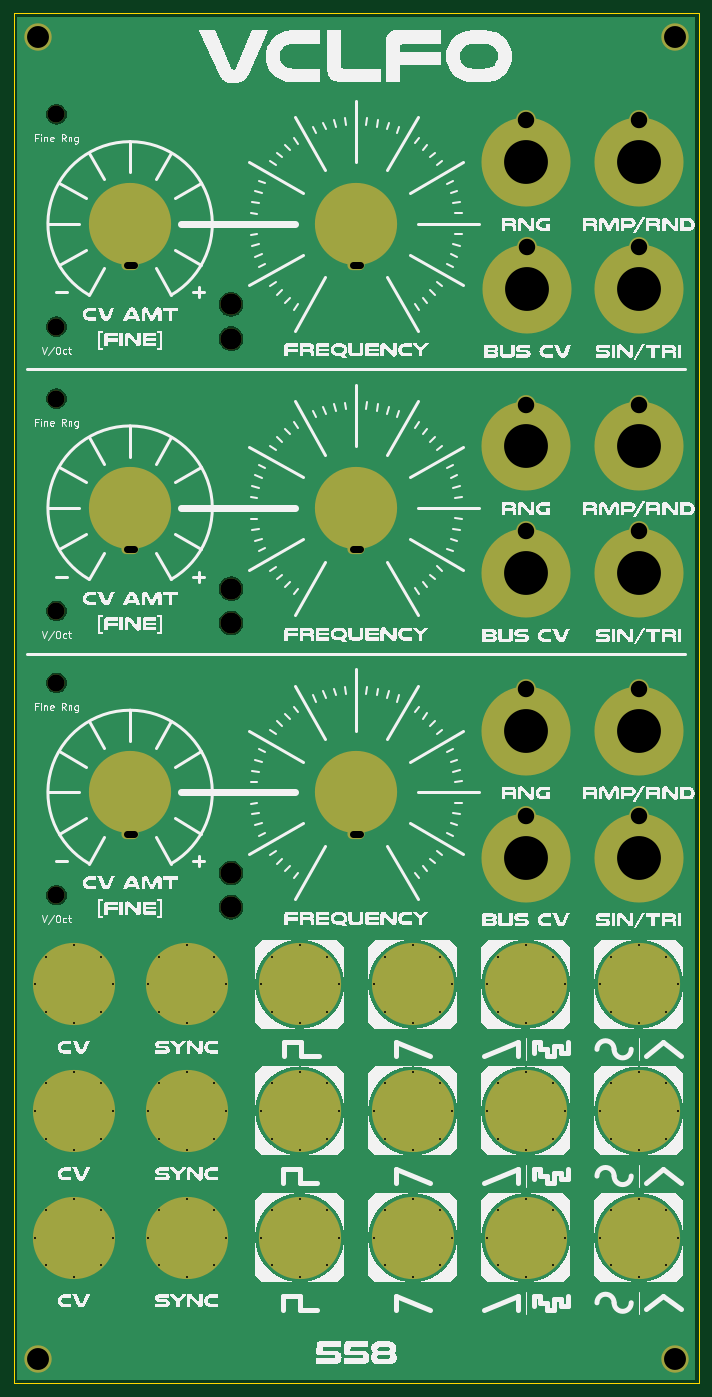
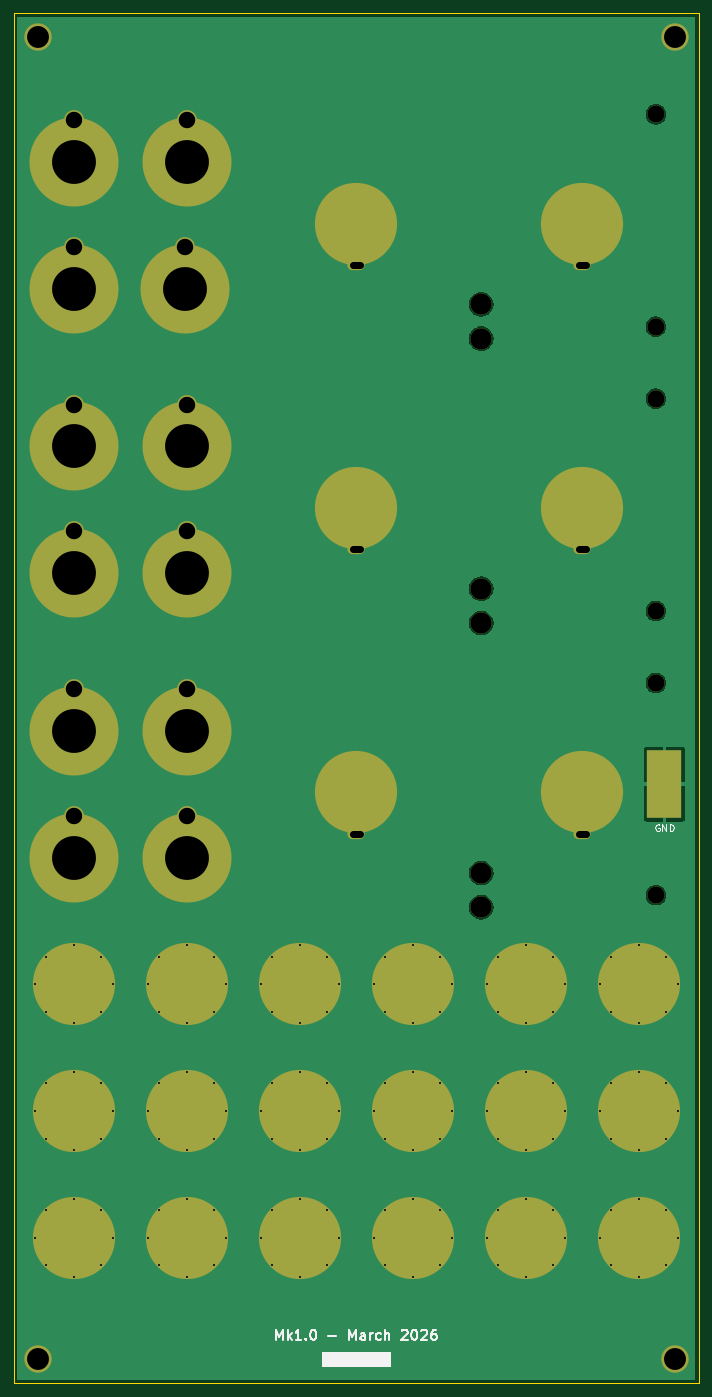
Circuit board: 11 layer files. Board 100.0 x 200.0 mm.
- bottom_copper: DMH_VCLFO_PANEL-B_Cu.gbl (111530 bytes)
- bottom_mask: DMH_VCLFO_PANEL-B_Mask.gbs (7564 bytes)
- paste: DMH_VCLFO_PANEL-B_Paste.gbp (534 bytes)
- bottom_silk: DMH_VCLFO_PANEL-B_Silkscreen.gbo (16549 bytes)
- outline: DMH_VCLFO_PANEL-Edge_Cuts.gm1 (4561 bytes)
- top_copper: DMH_VCLFO_PANEL-F_Cu.gtl (109546 bytes)
- top_mask: DMH_VCLFO_PANEL-F_Mask.gts (7488 bytes)
- paste: DMH_VCLFO_PANEL-F_Paste.gtp (458 bytes)
- top_silk: DMH_VCLFO_PANEL-F_Silkscreen.gto (229203 bytes)
- drill: DMH_VCLFO_PANEL-NPTH.drl (566 bytes)
- drill: DMH_VCLFO_PANEL-PTH.drl (3422 bytes)

=== bottom_copper: DMH_VCLFO_PANEL-B_Cu.gbl (111530 bytes, source omitted) ===
=== bottom_mask: DMH_VCLFO_PANEL-B_Mask.gbs (7564 bytes, source omitted) ===
=== paste: DMH_VCLFO_PANEL-B_Paste.gbp ===
%TF.GenerationSoftware,KiCad,Pcbnew,9.0.7*%
%TF.CreationDate,2026-02-21T19:30:22+01:00*%
%TF.ProjectId,DMH_VCLFO_PANEL,444d485f-5643-44c4-964f-5f50414e454c,rev?*%
%TF.SameCoordinates,Original*%
%TF.FileFunction,Paste,Bot*%
%TF.FilePolarity,Positive*%
%FSLAX46Y46*%
G04 Gerber Fmt 4.6, Leading zero omitted, Abs format (unit mm)*
G04 Created by KiCad (PCBNEW 9.0.7) date 2026-02-21 19:30:22*
%MOMM*%
%LPD*%
G01*
G04 APERTURE LIST*
%ADD10R,5.000000X10.000000*%
G04 APERTURE END LIST*
D10*
%TO.C,J0*%
X55000000Y-142545670D03*
%TD*%
M02*

=== bottom_silk: DMH_VCLFO_PANEL-B_Silkscreen.gbo (16549 bytes, source omitted) ===
=== outline: DMH_VCLFO_PANEL-Edge_Cuts.gm1 ===
%TF.GenerationSoftware,KiCad,Pcbnew,9.0.7*%
%TF.CreationDate,2026-02-21T19:30:22+01:00*%
%TF.ProjectId,DMH_VCLFO_PANEL,444d485f-5643-44c4-964f-5f50414e454c,rev?*%
%TF.SameCoordinates,Original*%
%TF.FileFunction,Profile,NP*%
%FSLAX46Y46*%
G04 Gerber Fmt 4.6, Leading zero omitted, Abs format (unit mm)*
G04 Created by KiCad (PCBNEW 9.0.7) date 2026-02-21 19:30:22*
%MOMM*%
%LPD*%
G01*
G04 APERTURE LIST*
%TA.AperFunction,Profile*%
%ADD10C,0.050000*%
%TD*%
G04 APERTURE END LIST*
D10*
X50000000Y-30000000D02*
X150000000Y-30000000D01*
X150000000Y-230000000D01*
X50000000Y-230000000D01*
X50000000Y-30000000D01*
%TO.C,H30*%
X63650000Y-208750000D02*
G75*
G02*
X53850000Y-208750000I-4900000J0D01*
G01*
X53850000Y-208750000D02*
G75*
G02*
X63650000Y-208750000I4900000J0D01*
G01*
%TO.C,H11*%
X146150000Y-171750000D02*
G75*
G02*
X136350000Y-171750000I-4900000J0D01*
G01*
X136350000Y-171750000D02*
G75*
G02*
X146150000Y-171750000I4900000J0D01*
G01*
%TO.C,H21*%
X80150000Y-171750000D02*
G75*
G02*
X70350000Y-171750000I-4900000J0D01*
G01*
X70350000Y-171750000D02*
G75*
G02*
X80150000Y-171750000I4900000J0D01*
G01*
%TO.C,H33*%
X129650000Y-208750000D02*
G75*
G02*
X119850000Y-208750000I-4900000J0D01*
G01*
X119850000Y-208750000D02*
G75*
G02*
X129650000Y-208750000I4900000J0D01*
G01*
%TO.C,H34*%
X146150000Y-208750000D02*
G75*
G02*
X136350000Y-208750000I-4900000J0D01*
G01*
X136350000Y-208750000D02*
G75*
G02*
X146150000Y-208750000I4900000J0D01*
G01*
%TO.C,H13*%
X70500000Y-60750000D02*
G75*
G02*
X63500000Y-60750000I-3500000J0D01*
G01*
X63500000Y-60750000D02*
G75*
G02*
X70500000Y-60750000I3500000J0D01*
G01*
%TO.C,H10*%
X129650000Y-171750000D02*
G75*
G02*
X119850000Y-171750000I-4900000J0D01*
G01*
X119850000Y-171750000D02*
G75*
G02*
X129650000Y-171750000I4900000J0D01*
G01*
%TO.C,H16*%
X103500000Y-102250000D02*
G75*
G02*
X96500000Y-102250000I-3500000J0D01*
G01*
X96500000Y-102250000D02*
G75*
G02*
X103500000Y-102250000I3500000J0D01*
G01*
%TO.C,H22*%
X113150000Y-190250000D02*
G75*
G02*
X103350000Y-190250000I-4900000J0D01*
G01*
X103350000Y-190250000D02*
G75*
G02*
X113150000Y-190250000I4900000J0D01*
G01*
%TO.C,H9*%
X113150000Y-171750000D02*
G75*
G02*
X103350000Y-171750000I-4900000J0D01*
G01*
X103350000Y-171750000D02*
G75*
G02*
X113150000Y-171750000I4900000J0D01*
G01*
%TO.C,H26*%
X103500000Y-143750000D02*
G75*
G02*
X96500000Y-143750000I-3500000J0D01*
G01*
X96500000Y-143750000D02*
G75*
G02*
X103500000Y-143750000I3500000J0D01*
G01*
%TO.C,H28*%
X70500000Y-143750000D02*
G75*
G02*
X63500000Y-143750000I-3500000J0D01*
G01*
X63500000Y-143750000D02*
G75*
G02*
X70500000Y-143750000I3500000J0D01*
G01*
%TO.C,H20*%
X63650000Y-190250000D02*
G75*
G02*
X53850000Y-190250000I-4900000J0D01*
G01*
X53850000Y-190250000D02*
G75*
G02*
X63650000Y-190250000I4900000J0D01*
G01*
%TO.C,H24*%
X146150000Y-190250000D02*
G75*
G02*
X136350000Y-190250000I-4900000J0D01*
G01*
X136350000Y-190250000D02*
G75*
G02*
X146150000Y-190250000I4900000J0D01*
G01*
%TO.C,H39*%
X96650000Y-190250000D02*
G75*
G02*
X86850000Y-190250000I-4900000J0D01*
G01*
X86850000Y-190250000D02*
G75*
G02*
X96650000Y-190250000I4900000J0D01*
G01*
%TO.C,H8*%
X96650000Y-171750000D02*
G75*
G02*
X86850000Y-171750000I-4900000J0D01*
G01*
X86850000Y-171750000D02*
G75*
G02*
X96650000Y-171750000I4900000J0D01*
G01*
%TO.C,H35*%
X80150000Y-208750000D02*
G75*
G02*
X70350000Y-208750000I-4900000J0D01*
G01*
X70350000Y-208750000D02*
G75*
G02*
X80150000Y-208750000I4900000J0D01*
G01*
%TO.C,H23*%
X129650000Y-190250000D02*
G75*
G02*
X119850000Y-190250000I-4900000J0D01*
G01*
X119850000Y-190250000D02*
G75*
G02*
X129650000Y-190250000I4900000J0D01*
G01*
%TO.C,H5*%
X63650000Y-171750000D02*
G75*
G02*
X53850000Y-171750000I-4900000J0D01*
G01*
X53850000Y-171750000D02*
G75*
G02*
X63650000Y-171750000I4900000J0D01*
G01*
%TO.C,H32*%
X113150000Y-208750000D02*
G75*
G02*
X103350000Y-208750000I-4900000J0D01*
G01*
X103350000Y-208750000D02*
G75*
G02*
X113150000Y-208750000I4900000J0D01*
G01*
%TO.C,H31*%
X80150000Y-190250000D02*
G75*
G02*
X70350000Y-190250000I-4900000J0D01*
G01*
X70350000Y-190250000D02*
G75*
G02*
X80150000Y-190250000I4900000J0D01*
G01*
%TO.C,H12*%
X103500000Y-60750000D02*
G75*
G02*
X96500000Y-60750000I-3500000J0D01*
G01*
X96500000Y-60750000D02*
G75*
G02*
X103500000Y-60750000I3500000J0D01*
G01*
%TO.C,H40*%
X96650000Y-208750000D02*
G75*
G02*
X86850000Y-208750000I-4900000J0D01*
G01*
X86850000Y-208750000D02*
G75*
G02*
X96650000Y-208750000I4900000J0D01*
G01*
%TO.C,H18*%
X70500000Y-102250000D02*
G75*
G02*
X63500000Y-102250000I-3500000J0D01*
G01*
X63500000Y-102250000D02*
G75*
G02*
X70500000Y-102250000I3500000J0D01*
G01*
%TD*%
M02*

=== top_copper: DMH_VCLFO_PANEL-F_Cu.gtl (109546 bytes, source omitted) ===
=== top_mask: DMH_VCLFO_PANEL-F_Mask.gts (7488 bytes, source omitted) ===
=== paste: DMH_VCLFO_PANEL-F_Paste.gtp ===
%TF.GenerationSoftware,KiCad,Pcbnew,9.0.7*%
%TF.CreationDate,2026-02-21T19:30:22+01:00*%
%TF.ProjectId,DMH_VCLFO_PANEL,444d485f-5643-44c4-964f-5f50414e454c,rev?*%
%TF.SameCoordinates,Original*%
%TF.FileFunction,Paste,Top*%
%TF.FilePolarity,Positive*%
%FSLAX46Y46*%
G04 Gerber Fmt 4.6, Leading zero omitted, Abs format (unit mm)*
G04 Created by KiCad (PCBNEW 9.0.7) date 2026-02-21 19:30:22*
%MOMM*%
%LPD*%
G01*
G04 APERTURE LIST*
G04 APERTURE END LIST*
M02*

=== top_silk: DMH_VCLFO_PANEL-F_Silkscreen.gto (229203 bytes, source omitted) ===
=== drill: DMH_VCLFO_PANEL-NPTH.drl ===
M48
; DRILL file {KiCad 9.0.7} date 2026-02-21T19:30:31+0100
; FORMAT={-:-/ absolute / metric / decimal}
; #@! TF.CreationDate,2026-02-21T19:30:31+01:00
; #@! TF.GenerationSoftware,Kicad,Pcbnew,9.0.7
; #@! TF.FileFunction,NonPlated,1,2,NPTH
FMAT,2
METRIC
; #@! TA.AperFunction,NonPlated,NPTH,ComponentDrill
T1C2.500
; #@! TA.AperFunction,NonPlated,NPTH,ComponentDrill
T2C3.100
%
G90
G05
T1
X56.25Y-44.75
X56.25Y-75.75
X56.25Y-86.25
X56.25Y-117.25
X56.25Y-127.75
X56.25Y-158.75
T2
X81.75Y-72.5
X81.75Y-77.5
X81.75Y-114.0
X81.75Y-119.0
X81.75Y-155.5
X81.75Y-160.5
M30

=== drill: DMH_VCLFO_PANEL-PTH.drl ===
M48
; DRILL file {KiCad 9.0.7} date 2026-02-21T19:30:31+0100
; FORMAT={-:-/ absolute / metric / decimal}
; #@! TF.CreationDate,2026-02-21T19:30:31+01:00
; #@! TF.GenerationSoftware,Kicad,Pcbnew,9.0.7
; #@! TF.FileFunction,Plated,1,2,PTH
FMAT,2
METRIC
; #@! TA.AperFunction,Plated,PTH,ComponentDrill
T1C0.300
; #@! TA.AperFunction,Plated,PTH,ComponentDrill
T2C1.000
; #@! TA.AperFunction,Plated,PTH,ComponentDrill
T3C2.400
; #@! TA.AperFunction,Plated,PTH,ComponentDrill
T4C3.200
; #@! TA.AperFunction,Plated,PTH,ComponentDrill
T5C6.400
%
G90
G05
T1
X53.05Y-171.75
X53.05Y-190.25
X53.05Y-208.75
X54.71Y-167.72
X54.71Y-186.22
X54.71Y-204.72
X54.72Y-175.79
X54.72Y-194.29
X54.72Y-212.79
X58.75Y-166.05
X58.75Y-177.45
X58.75Y-184.55
X58.75Y-195.95
X58.75Y-203.05
X58.75Y-214.45
X62.78Y-175.79
X62.78Y-194.29
X62.78Y-212.79
X62.79Y-167.72
X62.79Y-186.22
X62.79Y-204.72
X64.45Y-171.75
X64.45Y-190.25
X64.45Y-208.75
X69.55Y-171.75
X69.55Y-190.25
X69.55Y-208.75
X71.21Y-167.72
X71.21Y-186.22
X71.21Y-204.72
X71.22Y-175.79
X71.22Y-194.29
X71.22Y-212.79
X75.25Y-166.05
X75.25Y-177.45
X75.25Y-184.55
X75.25Y-195.95
X75.25Y-203.05
X75.25Y-214.45
X79.28Y-175.79
X79.28Y-194.29
X79.28Y-212.79
X79.29Y-167.72
X79.29Y-186.22
X79.29Y-204.72
X80.95Y-171.75
X80.95Y-190.25
X80.95Y-208.75
X86.05Y-171.75
X86.05Y-190.25
X86.05Y-208.75
X87.71Y-167.72
X87.71Y-186.22
X87.71Y-204.72
X87.72Y-175.79
X87.72Y-194.29
X87.72Y-212.79
X91.75Y-166.05
X91.75Y-177.45
X91.75Y-184.55
X91.75Y-195.95
X91.75Y-203.05
X91.75Y-214.45
X95.78Y-175.79
X95.78Y-194.29
X95.78Y-212.79
X95.79Y-167.72
X95.79Y-186.22
X95.79Y-204.72
X97.45Y-171.75
X97.45Y-190.25
X97.45Y-208.75
X102.55Y-171.75
X102.55Y-190.25
X102.55Y-208.75
X104.21Y-167.72
X104.21Y-186.22
X104.21Y-204.72
X104.22Y-175.79
X104.22Y-194.29
X104.22Y-212.79
X108.25Y-166.05
X108.25Y-177.45
X108.25Y-184.55
X108.25Y-195.95
X108.25Y-203.05
X108.25Y-214.45
X112.28Y-175.79
X112.28Y-194.29
X112.28Y-212.79
X112.29Y-167.72
X112.29Y-186.22
X112.29Y-204.72
X113.95Y-171.75
X113.95Y-190.25
X113.95Y-208.75
X119.05Y-171.75
X119.05Y-190.25
X119.05Y-208.75
X120.71Y-167.72
X120.71Y-186.22
X120.71Y-204.72
X120.72Y-175.79
X120.72Y-194.29
X120.72Y-212.79
X124.75Y-166.05
X124.75Y-177.45
X124.75Y-184.55
X124.75Y-195.95
X124.75Y-203.05
X124.75Y-214.45
X128.78Y-175.79
X128.78Y-194.29
X128.78Y-212.79
X128.79Y-167.72
X128.79Y-186.22
X128.79Y-204.72
X130.45Y-171.75
X130.45Y-190.25
X130.45Y-208.75
X135.55Y-171.75
X135.55Y-190.25
X135.55Y-208.75
X137.21Y-167.72
X137.21Y-186.22
X137.21Y-204.72
X137.22Y-175.79
X137.22Y-194.29
X137.22Y-212.79
X141.25Y-166.05
X141.25Y-177.45
X141.25Y-184.55
X141.25Y-195.95
X141.25Y-203.05
X141.25Y-214.45
X145.28Y-175.79
X145.28Y-194.29
X145.28Y-212.79
X145.29Y-167.72
X145.29Y-186.22
X145.29Y-204.72
X146.95Y-171.75
X146.95Y-190.25
X146.95Y-208.75
T3
X124.75Y-45.65
X124.75Y-87.15
X124.75Y-105.65
X124.75Y-128.65
X124.75Y-147.15
X125.0Y-64.15
X141.25Y-45.65
X141.25Y-64.15
X141.25Y-87.15
X141.25Y-105.65
X141.25Y-128.65
X141.25Y-147.15
T4
X53.5Y-33.5
X53.5Y-226.5
X146.5Y-33.5
X146.5Y-226.5
T5
X124.75Y-51.75
X124.75Y-93.25
X124.75Y-111.75
X124.75Y-134.75
X124.75Y-153.25
X125.0Y-70.25
X141.25Y-51.75
X141.25Y-70.25
X141.25Y-93.25
X141.25Y-111.75
X141.25Y-134.75
X141.25Y-153.25
T2
X66.5Y-66.75G85X67.5Y-66.75
G05
X66.5Y-108.25G85X67.5Y-108.25
G05
X66.5Y-149.75G85X67.5Y-149.75
G05
X99.5Y-66.75G85X100.5Y-66.75
G05
X99.5Y-108.25G85X100.5Y-108.25
G05
X99.5Y-149.75G85X100.5Y-149.75
G05
M30

